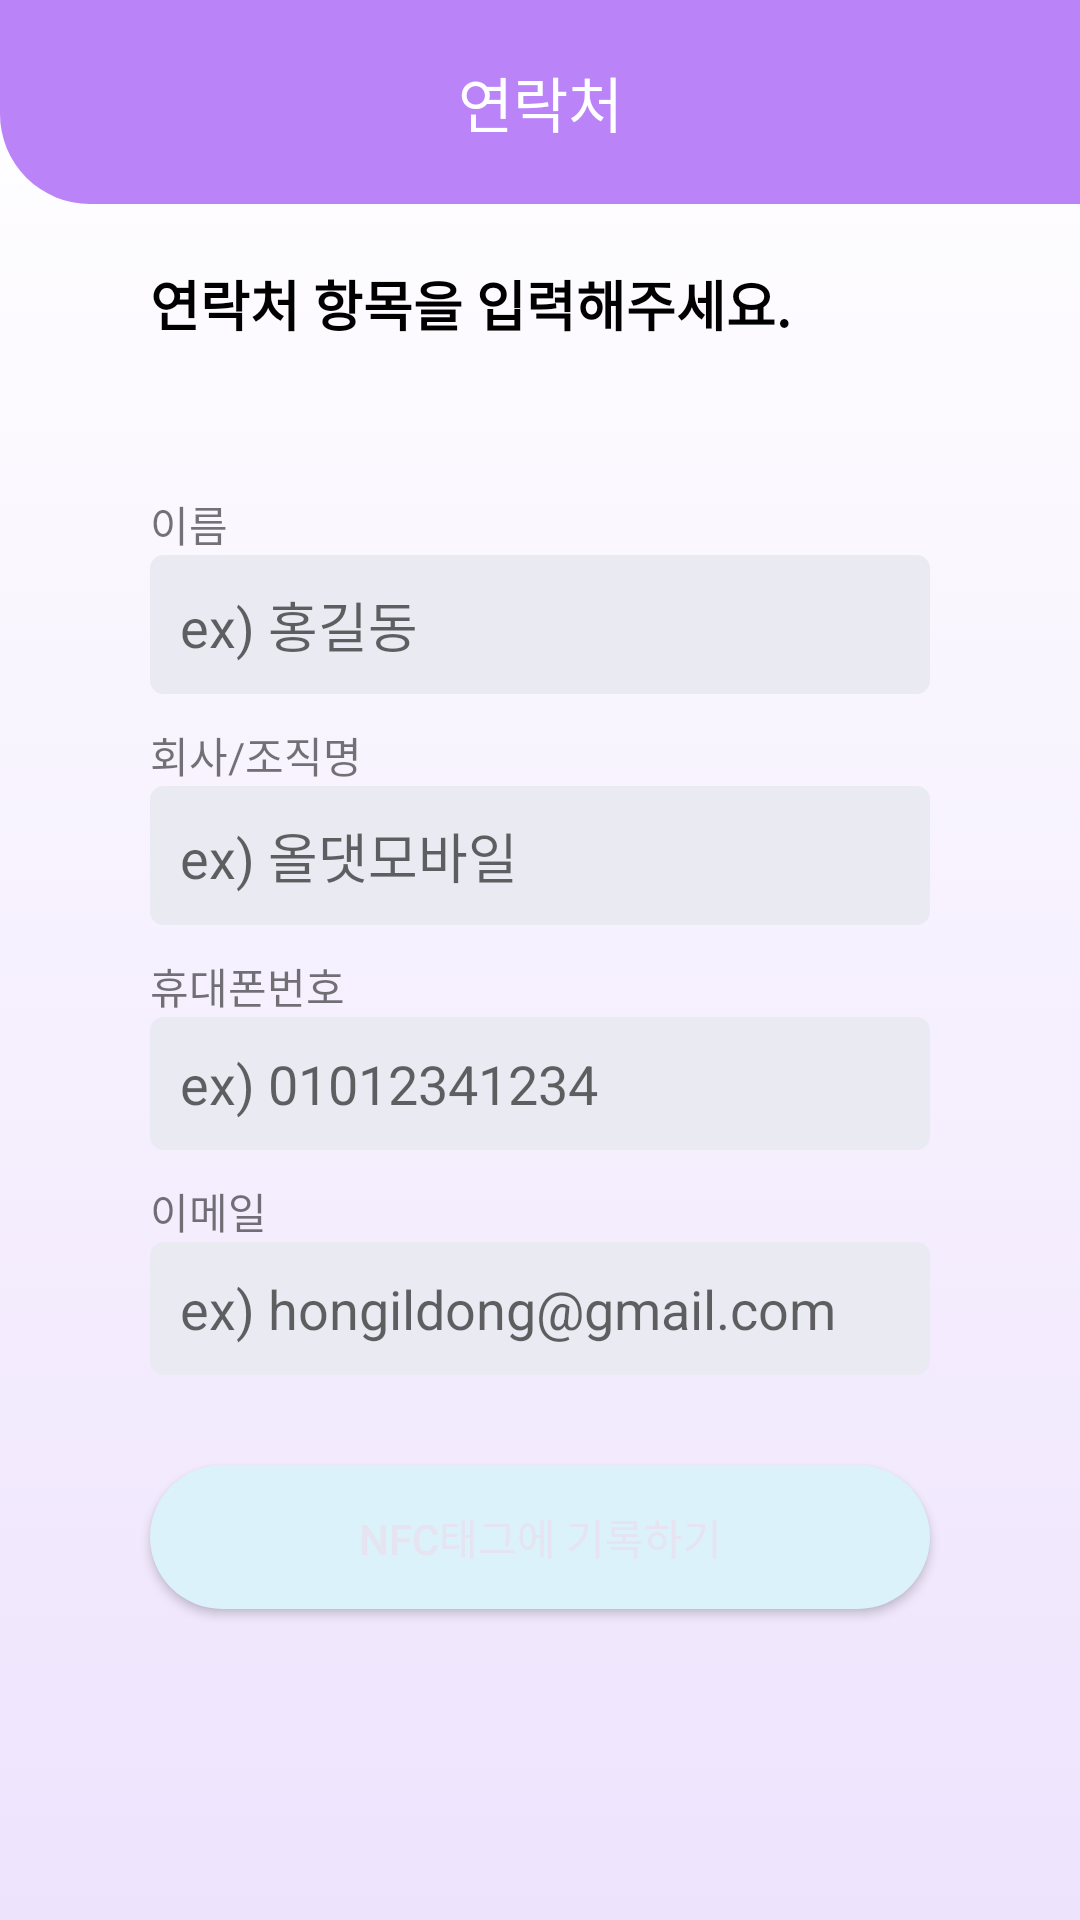

Write the Android layout XML for this screen, with the resource values it uses.
<!-- AndroidManifest.xml: application theme AppTheme -->
<!-- res/layout/activity_contact.xml -->
<?xml version="1.0" encoding="utf-8"?>
<LinearLayout xmlns:android="http://schemas.android.com/apk/res/android"
    xmlns:app="http://schemas.android.com/apk/res-auto"
    xmlns:tools="http://schemas.android.com/tools"
    android:layout_width="match_parent"
    android:layout_height="match_parent"
    android:orientation="vertical"
    android:background="@drawable/back_gradient"
    tools:context=".Contact">

    <RelativeLayout
        android:layout_width="match_parent"
        android:layout_height="wrap_content"
        android:background="@drawable/left_bottom_radius"
        >
        <ImageButton
            android:id="@+id/back"
            android:layout_width="48dp"
            android:layout_height="48dp"
            android:src="@drawable/back"
            android:adjustViewBounds="true"
            android:scaleType="fitCenter"
            android:background="@android:color/transparent"
            android:layout_margin="10dp"
            android:padding="10dp"
            android:onClick="goBack"
            />
        <TextView
            android:layout_width="match_parent"
            android:layout_height="wrap_content"
            android:text="연락처"
            android:textColor="#ffffff"
            android:textSize="20dp"
            android:textAlignment="center"
            android:layout_centerInParent="true"
            />
    </RelativeLayout>

    <TextView
        android:layout_width="wrap_content"
        android:layout_height="wrap_content"
        android:paddingTop="20dp"
        android:textSize="18dp"
        android:textStyle="bold"
        android:textColor="#000000"
        android:text="연락처 항목을 입력해주세요."
        android:layout_marginLeft="50dp"
        android:layout_marginRight="50dp"
        android:layout_gravity="left"
        />

    <ScrollView
        android:layout_width="match_parent"
        android:layout_height="match_parent"
        >
        <LinearLayout
            android:layout_width="match_parent"
            android:layout_height="match_parent"
            android:orientation="vertical"
            >

        <TextView
        android:layout_width="wrap_content"
        android:layout_height="wrap_content"
        android:layout_marginLeft="50dp"
        android:layout_marginTop="50dp"
        android:text="이름"
        />
    <EditText
        android:id="@+id/name"
        android:layout_marginLeft="50dp"
        android:layout_marginRight="50dp"
        android:layout_marginBottom="10dp"
        android:paddingTop="10dp"
        android:paddingBottom="10dp"
        android:paddingLeft="10dp"
        android:layout_width="match_parent"
        android:layout_height="wrap_content"
        android:layout_gravity="center"
        android:background="@drawable/edit_rectangle"

        android:hint="ex) 홍길동"
        />

    <TextView
        android:layout_width="wrap_content"
        android:layout_height="wrap_content"
        android:layout_marginLeft="50dp"
        android:text="회사/조직명"
        />
    <EditText
        android:id="@+id/comName"
        android:layout_marginLeft="50dp"
        android:layout_marginRight="50dp"
        android:layout_marginBottom="10dp"
        android:paddingTop="10dp"
        android:paddingBottom="10dp"
        android:paddingLeft="10dp"
        android:layout_width="match_parent"
        android:layout_height="wrap_content"
        android:layout_gravity="center"
        android:background="@drawable/edit_rectangle"

        android:hint="ex) 올댓모바일"
        />

    <TextView
        android:layout_width="wrap_content"
        android:layout_height="wrap_content"
        android:layout_marginLeft="50dp"
        android:text="휴대폰번호"
        />
    <EditText
        android:id="@+id/phoneNum"
        android:layout_marginLeft="50dp"
        android:layout_marginRight="50dp"
        android:layout_marginBottom="10dp"
        android:paddingTop="10dp"
        android:paddingBottom="10dp"
        android:paddingLeft="10dp"
        android:layout_width="match_parent"
        android:layout_height="wrap_content"
        android:layout_gravity="center"
        android:background="@drawable/edit_rectangle"

        android:hint="ex) 01012341234"
        />

    <TextView
        android:layout_width="wrap_content"
        android:layout_height="wrap_content"
        android:layout_marginLeft="50dp"
        android:text="이메일"
        />
    <EditText
        android:id="@+id/mailAddress"
        android:layout_marginLeft="50dp"
        android:layout_marginRight="50dp"
        android:layout_marginBottom="10dp"
        android:paddingLeft="10dp"
        android:paddingTop="10dp"
        android:paddingBottom="10dp"
        android:layout_width="match_parent"
        android:layout_height="wrap_content"
        android:layout_gravity="center"
        android:background="@drawable/edit_rectangle"

        android:hint="ex) hongildong@gmail.com"
        />


    <Button
        android:id="@+id/button"
        android:background="@drawable/button_radius"
        android:textColor="#E5E4F0"
        android:layout_width="match_parent"
        android:layout_height="wrap_content"
        android:layout_marginTop="20dp"
        android:layout_marginBottom="20dp"
        android:layout_marginLeft="50dp"
        android:layout_marginRight="50dp"

        android:clickable="false"
        android:text="NFC태그에 기록하기"
        />
        </LinearLayout>
    </ScrollView>

</LinearLayout>
<!-- resources referenced by this layout -->
<resources>
  <!-- drawable back_gradient (drawable) -->
  <?xml version="1.0" encoding="utf-8"?>
  <selector xmlns:android="http://schemas.android.com/apk/res/android">
  <item>
  <shape>
      <gradient
          android:startColor="#EEE3FD"
          android:endColor="#ffffff"
          android:angle="90"/>
  </shape>
  </item>
      </selector>
  <!-- drawable button_radius (drawable) -->
  <?xml version="1.0" encoding="utf-8"?>
  <shape xmlns:android="http://schemas.android.com/apk/res/android">
      <solid android:color="#DBF2FB"/>
      <corners android:radius="50dp"/>
      <padding android:left="0dip" android:top="0dip" android:right="0dip" android:bottom="0dip" />
  </shape>
  <!-- drawable edit_rectangle (drawable) -->
  <?xml version="1.0" encoding="utf-8"?>
  <selector xmlns:android="http://schemas.android.com/apk/res/android">
  
  
  
      
  
      <item android:state_focused="true">
  
          <shape xmlns:android="http://schemas.android.com/apk/res/android" android:shape="rectangle">
  
              <stroke
  
                  android:width="1dp"
  
                  android:color="#BA83F8" />
  
              <corners android:radius="4dp"/>
  
              <solid
  
                  android:color="#EAEAF3" />
  
          </shape>
  
  
  
      </item>
  
  
  
      
  
      <item android:state_focused="false">
  
          <shape xmlns:android="http://schemas.android.com/apk/res/android" android:shape="rectangle">
  
              <stroke
  
                  android:width="1dp"
  
                  android:color="#EAEAF3" />
  
              <corners android:radius="4dp"/>
  
              <solid
  
                  android:color="#EAEAF3" />
  
          </shape>
  
  
  
      </item>
  
  </selector>
  <!-- drawable left_bottom_radius (drawable) -->
  <?xml version="1.0" encoding="UTF-8"?>
  <shape xmlns:android="http://schemas.android.com/apk/res/android">
      <solid android:color="#BA83F8"/>
      <corners android:bottomLeftRadius="30dp"/>
      <padding android:left="0dip" android:top="0dip" android:right="0dip" android:bottom="0dip" />
  </shape>
  <style name="AppTheme" parent="Theme.AppCompat.Light.DarkActionBar">
          
          <item name="colorPrimary">@color/colorPrimary</item>
          <item name="colorPrimaryDark">@color/colorPrimaryDark</item>
          <item name="colorAccent">@color/colorAccent</item>
          <item name="windowActionBar">false</item>
          <item name="windowNoTitle">true</item>
      </style>
  <color name="colorPrimary">#BA83F8</color>
  <color name="colorPrimaryDark">#BA83F8</color>
  <color name="colorAccent">#03DAC5</color>
</resources>
